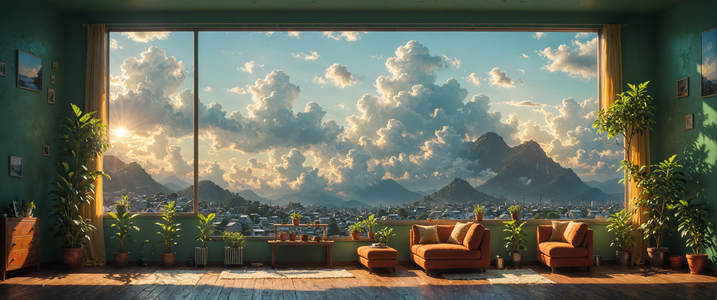
Generation parameters embedded in this image by AUTOMATIC1111 Stable Diffusion web UI or a fork of it (Forge, ...) (PNG 'parameters' text chunk):
Downtempo chillout minimalist desktop wallpaper, landscape of a vibrant and colorful wallpaper featuring a mesmerizing scene of downtempo, chillout, minimalistic desktop, and oversized windows. The background is a mix of deep greens and yellows, with a few fluffy white clouds floating in the air. A small window lets out a soft glow, Sun in the sky, Anime screencap, Depressing, F/2.8, cute, unique, vivid colors, ambient light, rich deep colors
Negative prompt: Downtempo chillout minimalist desktop wallpaper, landscape of a, a vibrant and colorful wallpaper featuring a mesmerizing scene of downtempo, chillout, minimalistic desktop, and oversized windows. The background is a mix of deep greens and yellows, with a few fluffy white clouds floating in the air. A small window lets out a soft glow, , Sun in the sky, Anime screencap, Depressing, F/2.8
Steps: 35, Sampler: dpmpp_3m_sde_gpu_karras, CFG Scale: 3.0, Seed: 895352693972152, Size: 3440x1440, Model: level4XL_alphaV04.safetensors, Model hash: f4623ff973, Hashes: {"model": "f4623ff973"}